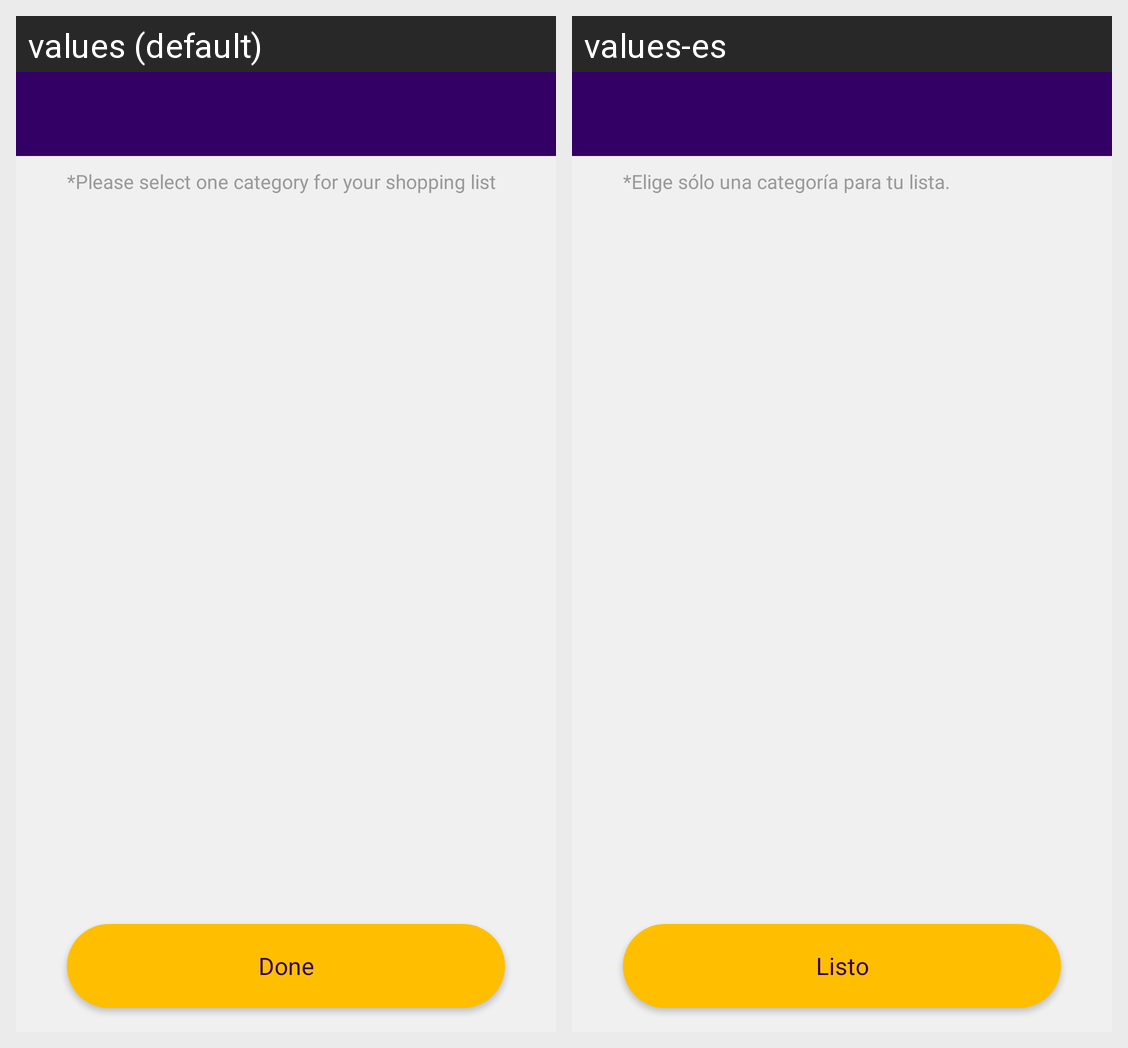

Strings drawn on this Android screen and how each of the app's shown locales translates them:
Android screen res/layout/activity_seller_choose_category.xml rendered under 2 locales, left to right: values (default), values-es. Device: Nexus 5 (rendered at 1080×1920; each locale shown at half size, 540×960, under a caption strip naming it); theme AppTheme.
Strings drawn on this screen, with the default value and each locale's value (text and hints the layout hard-codes, and strings that could not be matched under every locale, appear in the picture but are not listed):

Done
  values: Done
  values-es: Listo

Seller_category_heading
  values: *Please select one category for your shopping list
  values-es: *Elige sólo una categoría para tu lista.

done
  values: Done
  values-es: Listo
